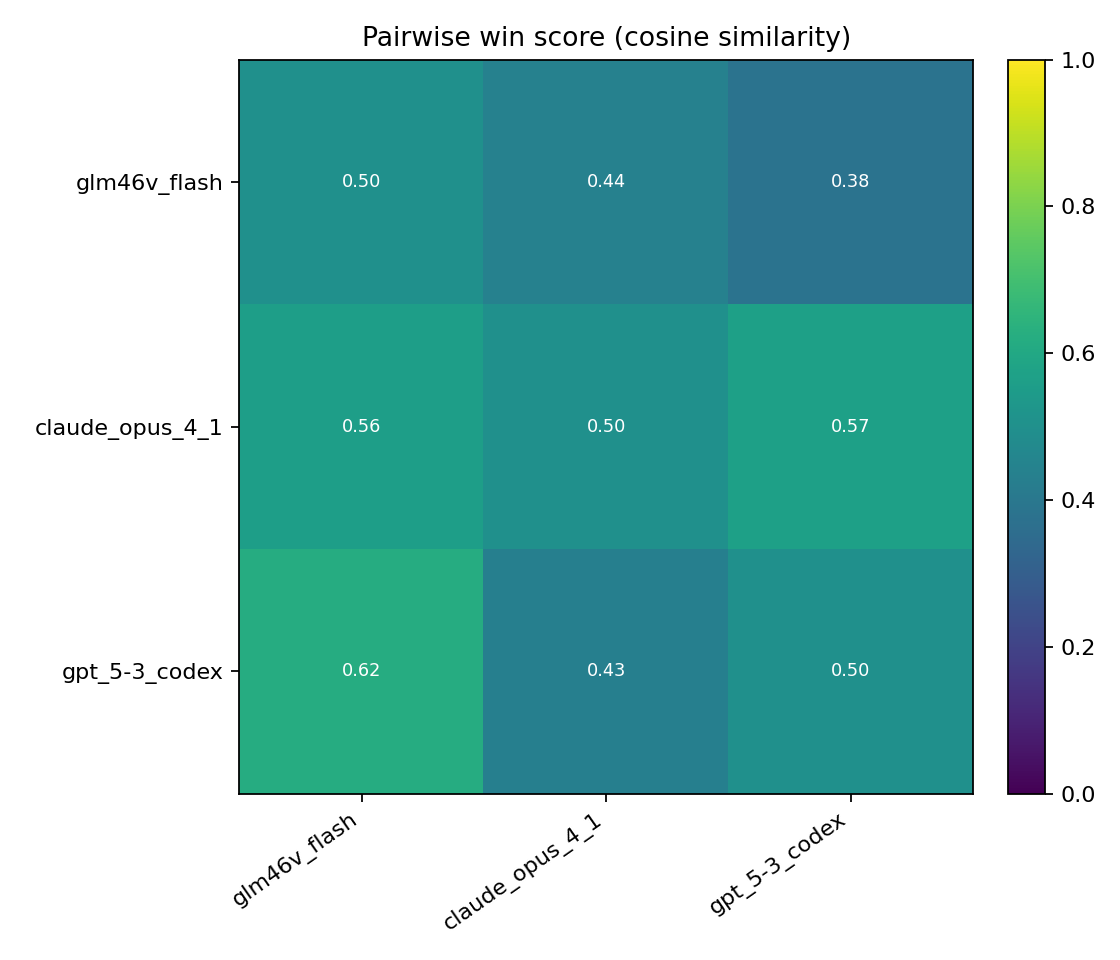

The data file committed next to this chart (first rows):
row_model, col_model, value, support
glm46v_flash, glm46v_flash, 0.5, 50
glm46v_flash, claude_opus_4_1, 0.44, 50
glm46v_flash, gpt_5-3_codex, 0.38, 50
claude_opus_4_1, glm46v_flash, 0.56, 50
claude_opus_4_1, claude_opus_4_1, 0.5, 50
claude_opus_4_1, gpt_5-3_codex, 0.57, 50
gpt_5-3_codex, glm46v_flash, 0.62, 50
gpt_5-3_codex, claude_opus_4_1, 0.43, 50
gpt_5-3_codex, gpt_5-3_codex, 0.5, 50
